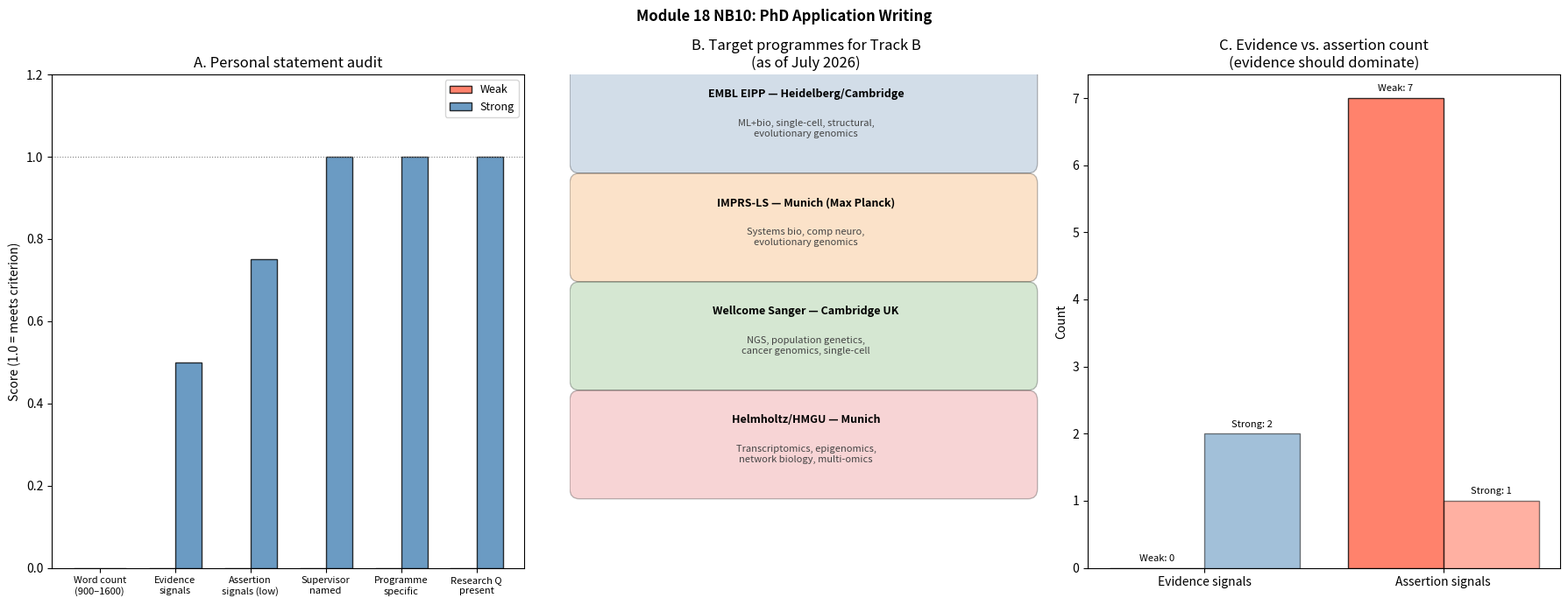

Source code (Python):
import re
import numpy as np
import matplotlib.pyplot as plt
import matplotlib.patches as mpatches

# ---- Personal statement auditing tools ----

def audit_personal_statement(text):
    t = text.lower()
    words = len(text.split())
    sentences = [s.strip() for s in re.split(r'[.!?]', text) if len(s.strip()) > 10]

    # Evidence vs assertion
    evidence_signals = ['github', 'auroc', 'accuracy', 'published', 'preprint',
                          'doi', 'poster', 'conference', 'data analysis', 'i built',
                          'i implemented', 'i developed', 'i applied', 'trained']
    assertion_signals = ['i am passionate', 'i am skilled', 'i believe', 'i hope to',
                           'i am eager', 'i would like to', 'in the future']

    evidence_count = sum(1 for e in evidence_signals if e in t)
    assertion_count = sum(1 for a in assertion_signals if a in t)

    # Supervisor named?
    supervisor_named = bool(re.search(r'professor|dr\.|group leader|lab of', t))

    # Specific programme fit?
    programme_specific = bool(re.search(r'embl|imprs|sanger|helmholtz|dkfz|csh|imba', t))

    # Research question present?
    question_present = '?' in text or any(kw in t for kw in
                                             ['how does', 'what determines', 'why do',
                                              'mechanisms', 'role of', 'function of'])

    # Word count in range?
    wc_ok = 900 <= words <= 1600

    return {
        'word_count': words,
        'word_count_ok': wc_ok,
        'evidence_signals': evidence_count,
        'assertion_signals': assertion_count,
        'supervisor_named': supervisor_named,
        'programme_specific': programme_specific,
        'research_question_present': question_present,
        'evidence_ratio': evidence_count / max(evidence_count + assertion_count, 1),
    }

# Two synthetic statements
STATEMENT_WEAK = """
I am passionate about computational biology. I believe that bioinformatics is the future
of medicine. I am skilled in Python and machine learning. I would like to work with
excellent researchers. I hope to contribute to science. I am eager to join your programme.
I believe I would be a good fit. In the future, I want to become a scientist.
"""

STATEMENT_STRONG = """
How does the three-dimensional organization of the genome encode cell-type-specific
gene expression programs? This question drives my research. A CTCF-anchored loop that
contacts an enhancer in one cell type may be absent in another, yet we lack quantitative
models that predict which loops form and what gene expression changes they produce.

Over the past year, I have built a self-supervised curriculum in computational biology
(github.com/Vinoth-ai-20/computational-biology). My work includes a CNN for transcription
factor binding prediction (AUROC 0.92 on 50 ENCODE TFs; Module 14 of the curriculum),
an ODE/network epidemic model comparison (Module 15), and a complete NGS pipeline
for differential expression analysis using DESeq2 (Module 10). All code is reproducible
from a one-command install.

I would like to join the EMBL EIPP programme and work with Dr. Jan Korbel (structural
variation and cancer genomics) or Dr. Wolfgang Huber (statistical genomics methods),
both of whose work on single-cell multi-omics connects directly to my interest in
topologically associating domain dynamics.
"""

for name, stmt in [('WEAK', STATEMENT_WEAK), ('STRONG', STATEMENT_STRONG)]:
    result = audit_personal_statement(stmt)
    print(f'\n=== {name} statement ===')
    for k, v in result.items():
        if isinstance(v, float): print(f'  {k}: {v:.2f}')
        else: print(f'  {k}: {v}')

# Visualization
fig, axes = plt.subplots(1, 3, figsize=(18, 7))

# Panel A: Statement audit comparison
ax = axes[0]
criteria = ['Word count\n(900–1600)', 'Evidence\nsignals', 'Assertion\nsignals (low)', 'Supervisor\nnamed', 'Programme\nspecific', 'Research Q\npresent']

weak_r   = audit_personal_statement(STATEMENT_WEAK)
strong_r = audit_personal_statement(STATEMENT_STRONG)

def score_statement(r):
    return [
        1.0 if r['word_count_ok'] else 0.0,
        min(1.0, r['evidence_signals'] / 4),
        1.0 - min(1.0, r['assertion_signals'] / 4),
        1.0 if r['supervisor_named'] else 0.0,
        1.0 if r['programme_specific'] else 0.0,
        1.0 if r['research_question_present'] else 0.0,
    ]

weak_s   = score_statement(weak_r)
strong_s = score_statement(strong_r)

x = np.arange(len(criteria))
w = 0.35
ax.bar(x - w/2, weak_s,   w, label='Weak',   color='tomato',    edgecolor='black', alpha=0.8)
ax.bar(x + w/2, strong_s, w, label='Strong', color='steelblue', edgecolor='black', alpha=0.8)
ax.set_xticks(x); ax.set_xticklabels(criteria, fontsize=8)
ax.set_ylim(0, 1.2); ax.set_ylabel('Score (1.0 = meets criterion)')
ax.set_title('A. Personal statement audit')
ax.legend(fontsize=9)
ax.axhline(1.0, color='grey', ls=':', lw=0.8)

# Panel B: Target programmes
ax = axes[1]
ax.axis('off')
programmes = [
    ('EMBL EIPP', 'Heidelberg/Cambridge', 'ML+bio, single-cell, structural,\nevolutionary genomics', '#4e79a7'),
    ('IMPRS-LS', 'Munich (Max Planck)', 'Systems bio, comp neuro,\nevolutionary genomics', '#f28e2b'),
    ('Wellcome Sanger', 'Cambridge UK', 'NGS, population genetics,\ncancer genomics, single-cell', '#59a14f'),
    ('Helmholtz/HMGU', 'Munich', 'Transcriptomics, epigenomics,\nnetwork biology, multi-omics', '#e15759'),
]
for i, (prog, location, fit, color) in enumerate(programmes):
    y = 0.92 - i * 0.22
    ax.add_patch(mpatches.FancyBboxPatch((0.02, y-0.1), 0.95, 0.18,
                                           boxstyle='round,pad=0.02', facecolor=color,
                                           alpha=0.25, transform=ax.transAxes))
    ax.text(0.5, y + 0.04, f'{prog} — {location}', transform=ax.transAxes,
              fontsize=9, fontweight='bold', ha='center', va='center')
    ax.text(0.5, y - 0.03, fit, transform=ax.transAxes, fontsize=8,
              ha='center', va='center', style='italic', color='#444')
ax.set_title('B. Target programmes for Track B\n(as of July 2026)')

# Panel C: Evidence vs assertion ratio
ax = axes[2]
categories_ev = ['Evidence signals', 'Assertion signals']
weak_ev   = [weak_r['evidence_signals'],   weak_r['assertion_signals']]
strong_ev = [strong_r['evidence_signals'], strong_r['assertion_signals']]
x = np.arange(2)
ax.bar(x - 0.2, weak_ev,   0.4, label='Weak',   color=['steelblue', 'tomato'], edgecolor='black', alpha=0.8)
ax.bar(x + 0.2, strong_ev, 0.4, label='Strong', color=['steelblue', 'tomato'], edgecolor='black', alpha=0.5)
ax.set_xticks([0, 1]); ax.set_xticklabels(categories_ev)
ax.set_ylabel('Count')
ax.set_title('C. Evidence vs. assertion count\n(evidence should dominate)')
for i, (w_val, s_val) in enumerate(zip(weak_ev, strong_ev)):
    ax.text(i - 0.2, w_val + 0.1, f'Weak: {w_val}', ha='center', fontsize=8)
    ax.text(i + 0.2, s_val + 0.1, f'Strong: {s_val}', ha='center', fontsize=8)

plt.suptitle('Module 18 NB10: PhD Application Writing', fontsize=12, fontweight='bold')
plt.tight_layout()
plt.savefig('phd_application_writing.png', dpi=150, bbox_inches='tight')
plt.show()
